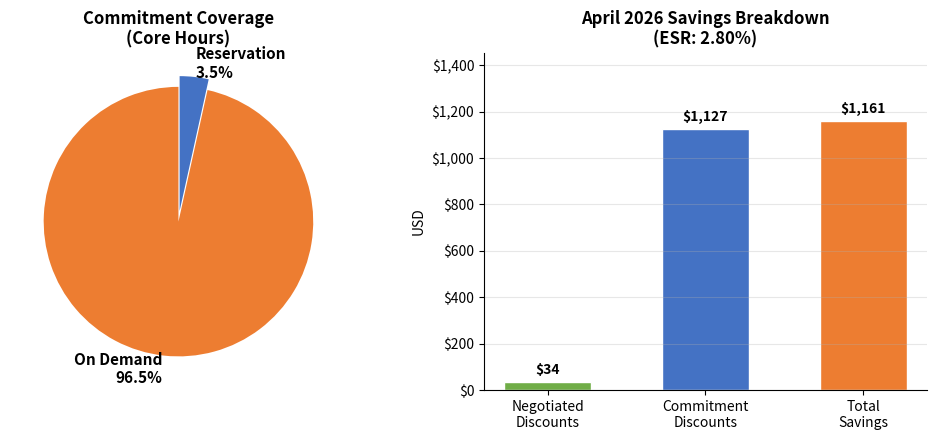

The script that saved this image:
# chart-name: chart-commitment-savings
import matplotlib
matplotlib.use('Agg')
import matplotlib.pyplot as plt
import matplotlib.ticker as mticker

fig, (ax1, ax2) = plt.subplots(1, 2, figsize=(10, 4.5))

labels_cov = ['On Demand\n96.5%', 'Reservation\n3.5%']
sizes_cov = [96.54, 3.46]
colors_cov = ['#ED7D31', '#4472C4']
explode_cov = (0, 0.08)
wedges, texts = ax1.pie(sizes_cov, colors=colors_cov, explode=explode_cov, startangle=90, labels=labels_cov,
textprops={'fontsize': 11, 'fontweight': 'bold'})
ax1.set_title('Commitment Coverage\n(Core Hours)', fontsize=12, fontweight='bold')

categories = ['Negotiated\nDiscounts', 'Commitment\nDiscounts', 'Total\nSavings']
savings_vals = [34.27, 1127.22, 1161.49]
colors_sv = ['#70AD47', '#4472C4', '#ED7D31']
bars = ax2.bar(categories, savings_vals, color=colors_sv, width=0.55, edgecolor='white')
for bar, val in zip(bars, savings_vals):
    ax2.text(bar.get_x() + bar.get_width()/2, bar.get_height() + 20, f'${val:,.0f}', ha='center', va='bottom',
fontsize=10, fontweight='bold')
ax2.set_title('April 2026 Savings Breakdown\n(ESR: 2.80%)', fontsize=12, fontweight='bold')
ax2.set_ylabel('USD', fontsize=10)
ax2.yaxis.set_major_formatter(mticker.FuncFormatter(lambda x, p: f'${x:,.0f}'))
ax2.set_ylim(0, max(savings_vals) * 1.25)
ax2.grid(axis='y', alpha=0.3)
ax2.spines['top'].set_visible(False)
ax2.spines['right'].set_visible(False)
plt.tight_layout()
plt.savefig('chart-commitment-savings.svg', bbox_inches='tight')
plt.close()
